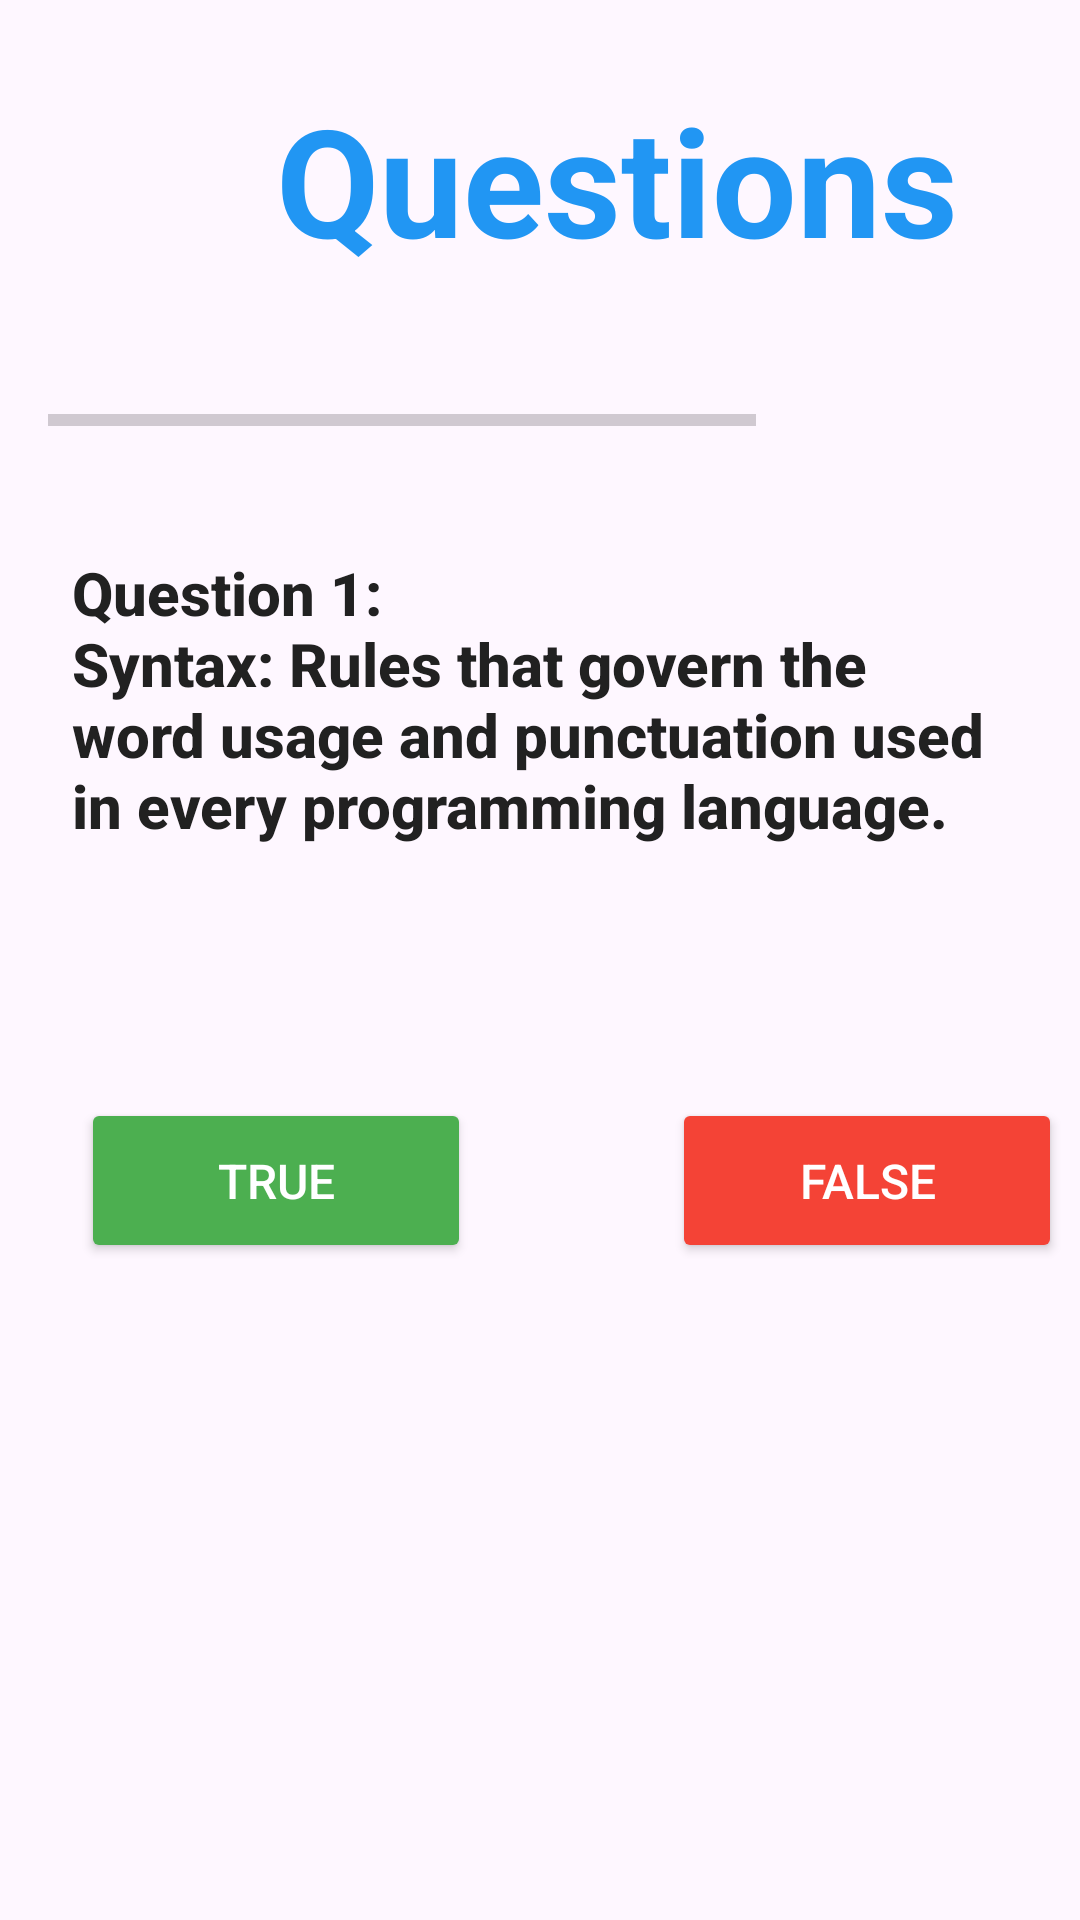

Here is an Android app screen rendered from its layout file. Give the layout XML and the strings, colors and styles it references.
<!-- AndroidManifest.xml: application theme Theme.Assignment2VishayGosai -->
<!-- res/layout/activity_quiz.xml -->
<?xml version="1.0" encoding="utf-8"?>
<androidx.constraintlayout.widget.ConstraintLayout xmlns:android="http://schemas.android.com/apk/res/android"
    xmlns:app="http://schemas.android.com/apk/res-auto"
    xmlns:tools="http://schemas.android.com/tools"
    android:id="@+id/main"
    android:layout_width="match_parent"
    android:layout_height="match_parent"
    tools:context=".QuizActivity">

    <TextView
        android:id="@+id/txtHeading2"
        android:layout_width="wrap_content"
        android:layout_height="wrap_content"
        android:layout_marginStart="92dp"
        android:layout_marginTop="32dp"
        android:layout_marginBottom="17dp"
        android:gravity="center"
        android:text="Questions"
        android:textColor="#2196F3"
        android:textSize="50sp"
        android:textStyle="bold"
        app:layout_constraintBottom_toTopOf="@+id/progressBar"
        app:layout_constraintStart_toStartOf="parent"
        app:layout_constraintTop_toTopOf="parent" />

    <TextView
        android:id="@+id/txtQuestion"
        android:layout_width="match_parent"
        android:layout_height="wrap_content"
        android:layout_marginTop="160dp"
        android:fontFamily="sans-serif-medium"
        android:padding="24dp"
        android:text="Question 1:                                                                                 Syntax: Rules that govern the word usage and punctuation used in every programming language."
        android:textColor="#212121"
        android:textSize="20sp"
        android:textStyle="bold"
        app:layout_constraintStart_toStartOf="parent"
        app:layout_constraintTop_toTopOf="parent" />

    <Button
        android:id="@+id/btnFalse"
        android:layout_width="130dp"
        android:layout_height="55dp"
        android:layout_marginStart="93dp"
        android:layout_marginTop="60dp"
        android:layout_marginEnd="32dp"
        android:backgroundTint="#F44336"
        android:text="False"
        android:textColor="#FFFFFF"
        android:textSize="16sp"
        android:visibility="visible"
        app:layout_constraintEnd_toEndOf="parent"
        app:layout_constraintStart_toEndOf="@+id/btnTrue"
        app:layout_constraintTop_toBottomOf="@+id/txtQuestion" />

    <Button
        android:id="@+id/btnNext"
        android:layout_width="356dp"
        android:layout_height="67dp"
        android:layout_marginStart="27dp"
        android:layout_marginTop="141dp"
        android:backgroundTint="#2196F3"
        android:text="Next"
        android:textSize="24sp"
        android:visibility="invisible"
        app:layout_constraintStart_toStartOf="parent"
        app:layout_constraintTop_toBottomOf="@+id/btnFalse" />

    <Button
        android:id="@+id/btnTrue"
        android:layout_width="130dp"
        android:layout_height="55dp"
        android:layout_marginStart="27dp"
        android:layout_marginTop="60dp"
        android:backgroundTint="#4CAF50"
        android:text="True"
        android:textColor="#FFFFFF"
        android:textSize="16sp"
        android:visibility="visible"
        app:layout_constraintStart_toStartOf="parent"
        app:layout_constraintTop_toBottomOf="@+id/txtQuestion" />

    <TextView
        android:id="@+id/txtScore"
        android:layout_width="130dp"
        android:layout_height="42dp"
        android:layout_marginStart="264dp"
        android:layout_marginBottom="6dp"
        app:layout_constraintBottom_toTopOf="@+id/txtQuestion"
        app:layout_constraintStart_toStartOf="parent" />

    <TextView
        android:id="@+id/txtFeedback"
        android:layout_width="352dp"
        android:layout_height="85dp"
        android:layout_marginStart="27dp"
        android:layout_marginTop="25dp"
        android:layout_marginEnd="32dp"
        android:background="#F8F0AE"
        android:textColor="#171817"
        android:textSize="24sp"
        android:textStyle="bold"
        android:visibility="invisible"
        app:layout_constraintEnd_toEndOf="parent"
        app:layout_constraintStart_toStartOf="parent"
        app:layout_constraintTop_toBottomOf="@+id/btnFalse" />

    <ProgressBar
        android:id="@+id/progressBar"
        style="?android:attr/progressBarStyleHorizontal"
        android:layout_width="236dp"
        android:layout_height="40dp"
        android:layout_marginStart="16dp"
        android:layout_marginTop="10dp"
        android:layout_marginBottom="6dp"
        app:layout_constraintBottom_toTopOf="@+id/txtQuestion"
        app:layout_constraintStart_toStartOf="parent"
        app:layout_constraintTop_toBottomOf="@+id/txtHeading2" />

</androidx.constraintlayout.widget.ConstraintLayout>
<!-- resources referenced by this layout -->
<resources>
  <style name="Theme.Assignment2VishayGosai" parent="Base.Theme.Assignment2VishayGosai" />
  <style name="Base.Theme.Assignment2VishayGosai" parent="Theme.Material3.DayNight.NoActionBar">
          
          
      </style>
</resources>
